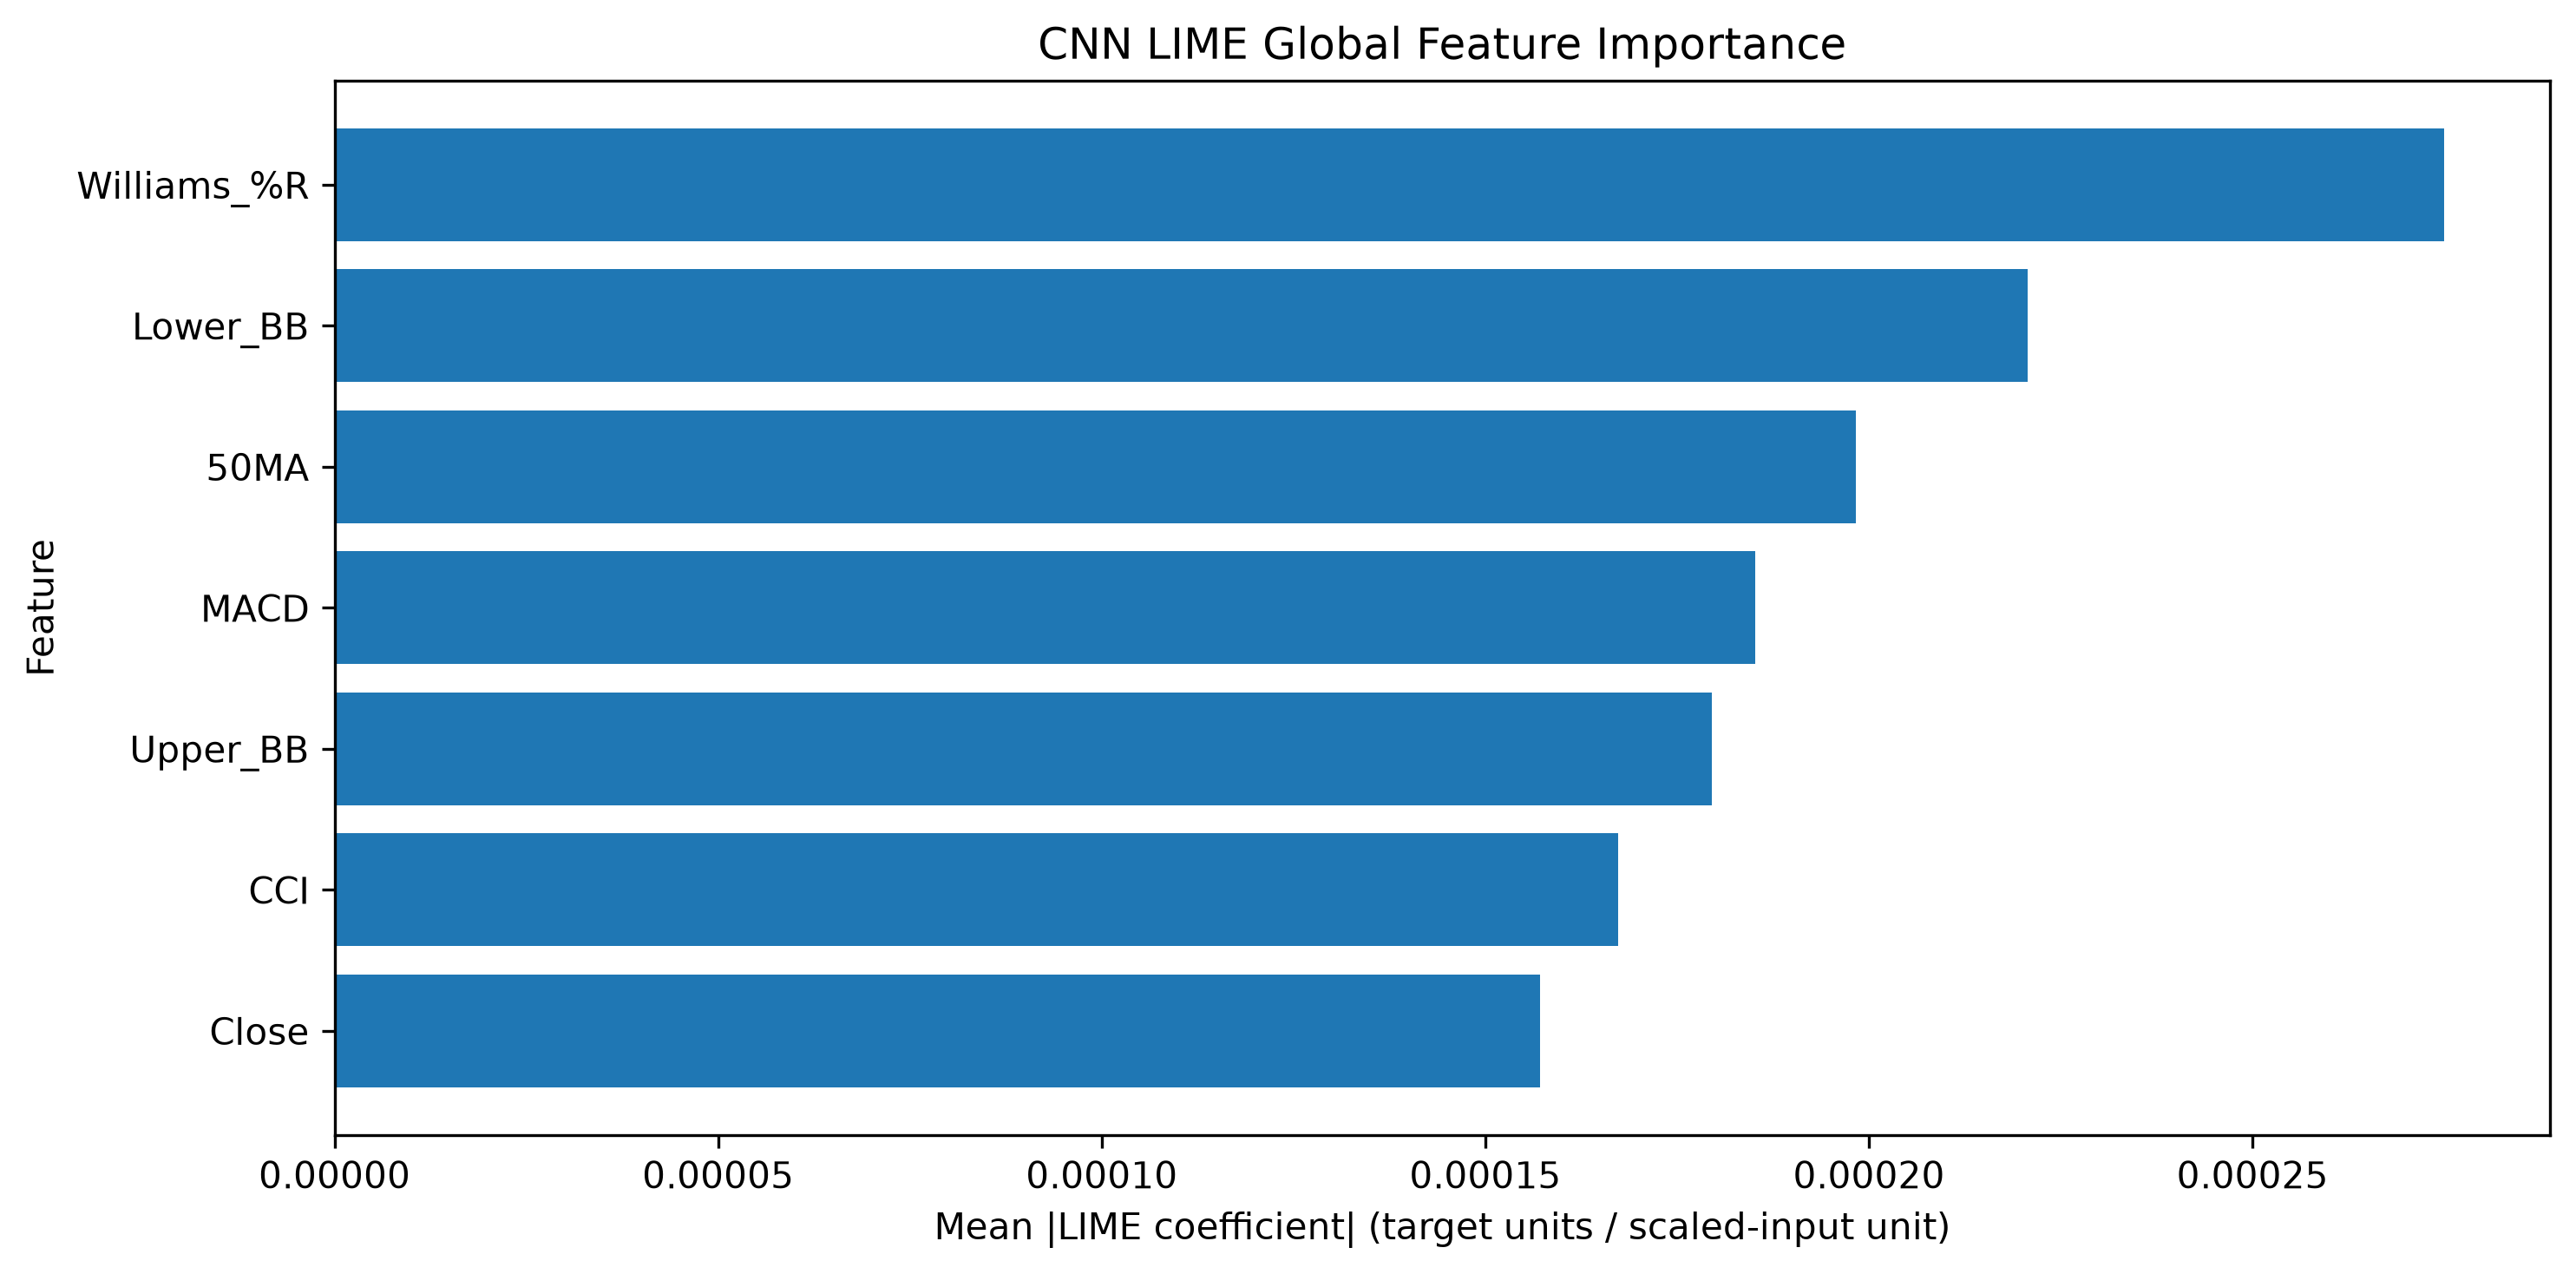

The file beside this chart, header and first rows:
Feature, LIME Mean Abs Importance, LIME Mean Signed Weight, LIME Normalized Importance, LIME Rank
Williams_%R, 0.000275, 0.00024, 0.1988, 1
Lower_BB, 0.0002207, 0.0001867, 0.1596, 2
50MA, 0.0001983, -4.3353441504497075e-05, 0.1434, 3
MACD, 0.0001852, -0.0001527, 0.1339, 4
Upper_BB, 0.0001795, 6.796641926200789e-05, 0.1298, 5
CCI, 0.0001673, -0.0001126, 0.1209, 6
Close, 0.0001571, 2.2752829948062547e-05, 0.1136, 7
